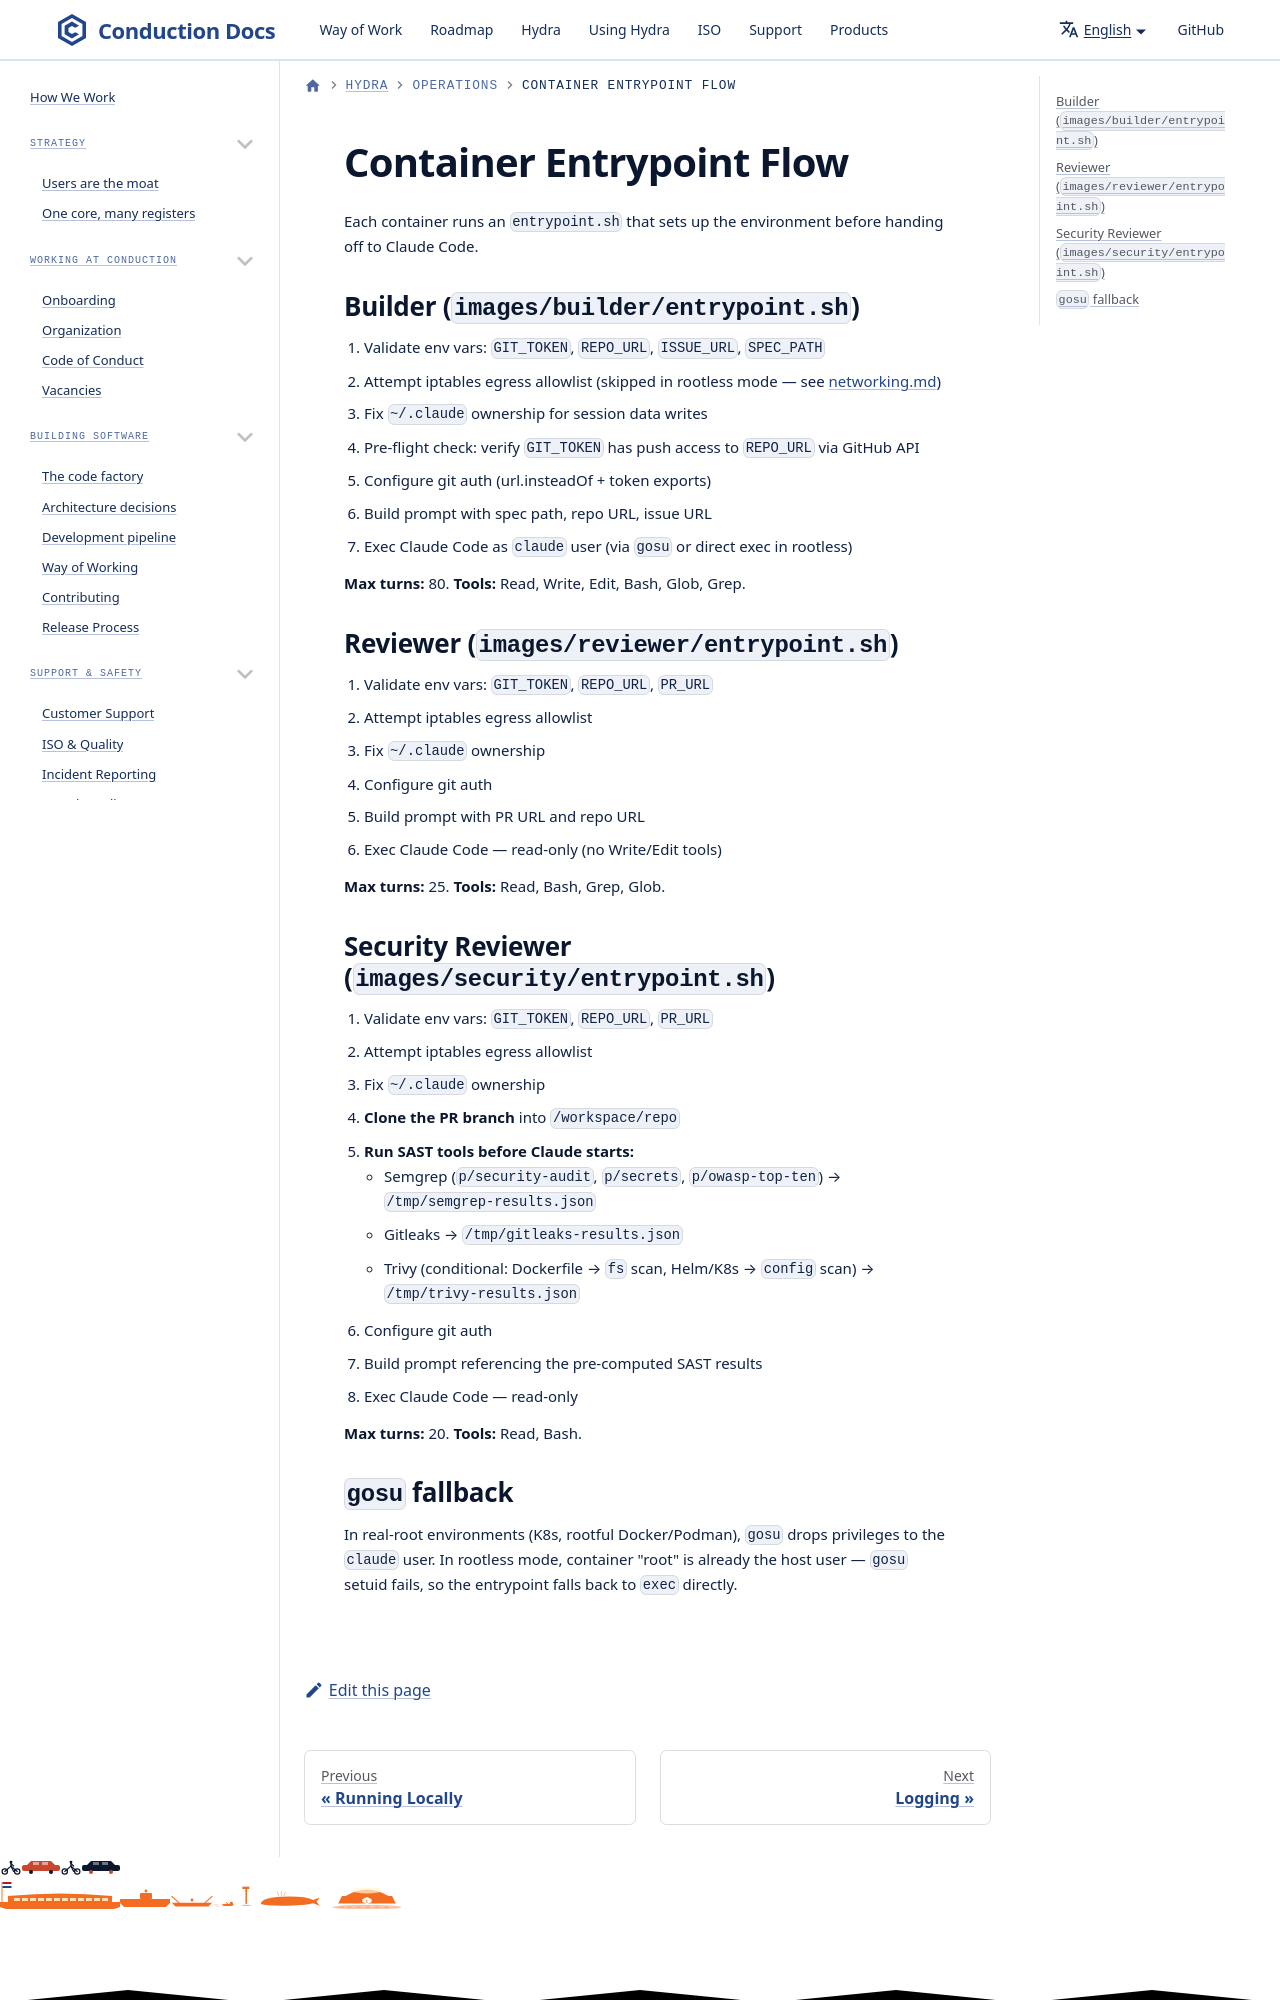

repository: ConductionNL/.github · page: hydra/operations/entrypoints/index.html · generator: docusaurus

# Container Entrypoint Flow

Each container runs an `entrypoint.sh` that sets up the environment before handing off to Claude Code.

## Builder (`images/builder/entrypoint.sh`)

1. Validate env vars: `GIT_TOKEN`, `REPO_URL`, `ISSUE_URL`, `SPEC_PATH`
2. Attempt iptables egress allowlist (skipped in rootless mode — see [networking.md](networking.md))
3. Fix `~/.claude` ownershi
